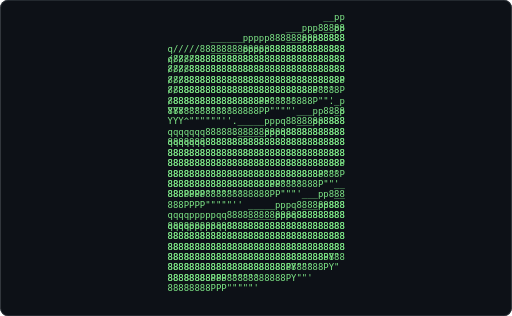
t = 0.00 s
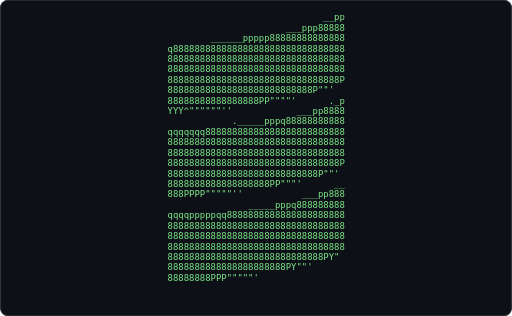
t = 0.62 s
t = 1.24 s: frame unchanged from t = 0.62 s, image omitted
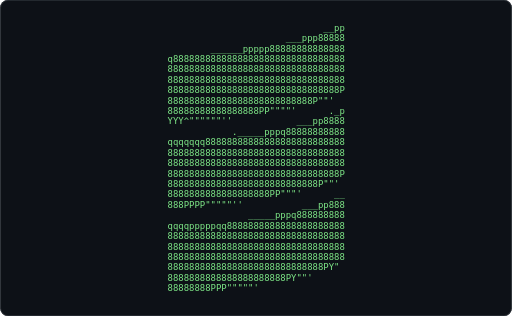
t = 1.86 s
t = 2.48 s: frame unchanged from t = 0.62 s, image omitted
t = 3.10 s: frame unchanged from t = 0.62 s, image omitted

The animated SVG that drew these frames (rendered in a browser with its animation timeline set to each time). Animation: 1 CSS @keyframes rule; one cycle of 3.72 s, repeats indefinitely.

<svg xmlns="http://www.w3.org/2000/svg" width="680" height="420" viewBox="0 0 680 420" role="img" aria-label="Terminal playing an ASCII animation of scala">
<style>.f{opacity:0;animation:blink 1.860s steps(1,end) infinite}.f:first-of-type{opacity:1}@keyframes blink{0%{opacity:1}4.167%{opacity:0}100%{opacity:0}}@media (prefers-reduced-motion: reduce){.f{animation:none}.f:first-of-type{opacity:1}}text{font-family:ui-monospace,SFMono-Regular,'DejaVu Sans Mono',Menlo,Consolas,monospace;font-size:12px;white-space:pre}</style>
<rect width="680" height="420" rx="10" fill="#0d1117"/>
<rect x="0.5" y="0.5" width="679" height="419" rx="10" fill="none" stroke="#30363d"/>
<g transform="translate(208.16 16.00) scale(0.9898)">
<g class="f" style="animation-delay:-1.8605s">
<text x="0" y="11" fill="#7ee787" xml:space="preserve">
<tspan x="0" dy="0">                                     </tspan>
<tspan x="0" dy="14">                               __pp  </tspan>
<tspan x="0" dy="14">                        ___ppp88888  </tspan>
<tspan x="0" dy="14">          ______ppppp88888888888888  </tspan>
<tspan x="0" dy="14">  q88888888888888888888888888888888  </tspan>
<tspan x="0" dy="14">  888888888888888888888888888888888  </tspan>
<tspan x="0" dy="14">  888888888888888888888888888888888  </tspan>
<tspan x="0" dy="14">  88888888888888888888888888888888P  </tspan>
<tspan x="0" dy="14">  888888888888888888888888888P&quot;&quot;&#x27;    </tspan>
<tspan x="0" dy="14">  88888888888888888PP&quot;&quot;&quot;&quot;&#x27;      ._p  </tspan>
<tspan x="0" dy="14">  YYY^&quot;&quot;&quot;&quot;&quot;&quot;&#x27;&#x27;            ___pp8888  </tspan>
<tspan x="0" dy="14">              ._____pppq88888888888  </tspan>
<tspan x="0" dy="14">  qqqqqqq88888888888888888888888888  </tspan>
<tspan x="0" dy="14">  888888888888888888888888888888888  </tspan>
<tspan x="0" dy="14">  888888888888888888888888888888888  </tspan>
<tspan x="0" dy="14">  88888888888888888888888888888888P  </tspan>
<tspan x="0" dy="14">  8888888888888888888888888888P&quot;&quot;&#x27;   </tspan>
<tspan x="0" dy="14">  8888888888888888888PP&quot;&quot;&quot;&#x27;      __  </tspan>
<tspan x="0" dy="14">  888PPPP&quot;&quot;&quot;&quot;&quot;&#x27;&#x27;           ___pp888  </tspan>
<tspan x="0" dy="14">                 _____pppq888888888  </tspan>
<tspan x="0" dy="14">  qqqqpppppqq8888888888888888888888  </tspan>
<tspan x="0" dy="14">  888888888888888888888888888888888  </tspan>
<tspan x="0" dy="14">  888888888888888888888888888888888  </tspan>
<tspan x="0" dy="14">  888888888888888888888888888888888  </tspan>
<tspan x="0" dy="14">  88888888888888888888888888888PY&quot;   </tspan>
<tspan x="0" dy="14">  8888888888888888888888PY&quot;&quot;&#x27;        </tspan>
<tspan x="0" dy="14">  88888888PPP&quot;&quot;&quot;&quot;&quot;&#x27;                  </tspan>
<tspan x="0" dy="14">                                     </tspan>
</text></g>
<g class="f" style="animation-delay:-1.7829s">
<text x="0" y="11" fill="#7ee787" xml:space="preserve">
<tspan x="0" dy="0">                               __pp  </tspan>
<tspan x="0" dy="14">                        ___ppp88888  </tspan>
<tspan x="0" dy="14">          ______ppppp88888888888888  </tspan>
<tspan x="0" dy="14">  q88888888888888888888888888888888  </tspan>
<tspan x="0" dy="14">  888888888888888888888888888888888  </tspan>
<tspan x="0" dy="14">  888888888888888888888888888888888  </tspan>
<tspan x="0" dy="14">  88888888888888888888888888888888P  </tspan>
<tspan x="0" dy="14">  888888888888888888888888888P&quot;&quot;&#x27;    </tspan>
<tspan x="0" dy="14">  88888888888888888PP&quot;&quot;&quot;&quot;&#x27;      ._p  </tspan>
<tspan x="0" dy="14">  YYY^&quot;&quot;&quot;&quot;&quot;&quot;&#x27;&#x27;            ___pp8888  </tspan>
<tspan x="0" dy="14">              ._____pppq88888888888  </tspan>
<tspan x="0" dy="14">  qqqqqqq88888888888888888888888888  </tspan>
<tspan x="0" dy="14">  888888888888888888888888888888888  </tspan>
<tspan x="0" dy="14">  888888888888888888888888888888888  </tspan>
<tspan x="0" dy="14">  88888888888888888888888888888888P  </tspan>
<tspan x="0" dy="14">  8888888888888888888888888888P&quot;&quot;&#x27;   </tspan>
<tspan x="0" dy="14">  8888888888888888888PP&quot;&quot;&quot;&#x27;      __  </tspan>
<tspan x="0" dy="14">  888PPPP&quot;&quot;&quot;&quot;&quot;&#x27;&#x27;           ___pp888  </tspan>
<tspan x="0" dy="14">                 _____pppq888888888  </tspan>
<tspan x="0" dy="14">  qqqqpppppqq8888888888888888888888  </tspan>
<tspan x="0" dy="14">  888888888888888888888888888888888  </tspan>
<tspan x="0" dy="14">  888888888888888888888888888888888  </tspan>
<tspan x="0" dy="14">  888888888888888888888888888888888  </tspan>
<tspan x="0" dy="14">  88888888888888888888888888888PY&quot;   </tspan>
<tspan x="0" dy="14">  8888888888888888888888PY&quot;&quot;&#x27;        </tspan>
<tspan x="0" dy="14">  88888888PPP&quot;&quot;&quot;&quot;&quot;&#x27;                  </tspan>
<tspan x="0" dy="14">                                     </tspan>
<tspan x="0" dy="14"> </tspan>
</text></g>
<g class="f" style="animation-delay:-1.7054s">
<text x="0" y="11" fill="#7ee787" xml:space="preserve">
<tspan x="0" dy="0">                               __pp  </tspan>
<tspan x="0" dy="14">                        ___ppp88888  </tspan>
<tspan x="0" dy="14">          ______ppppp88888888888888  </tspan>
<tspan x="0" dy="14">  q88888888888888888888888888888888  </tspan>
<tspan x="0" dy="14">  888888888888888888888888888888888  </tspan>
<tspan x="0" dy="14">  888888888888888888888888888888888  </tspan>
<tspan x="0" dy="14">  88888888888888888888888888888888P  </tspan>
<tspan x="0" dy="14">  888888888888888888888888888P&quot;&quot;&#x27;    </tspan>
<tspan x="0" dy="14">  88888888888888888PP&quot;&quot;&quot;&quot;&#x27;      ._p  </tspan>
<tspan x="0" dy="14">  YYY^&quot;&quot;&quot;&quot;&quot;&quot;&#x27;&#x27;            ___pp8888  </tspan>
<tspan x="0" dy="14">              ._____pppq88888888888  </tspan>
<tspan x="0" dy="14">  qqqqqqq88888888888888888888888888  </tspan>
<tspan x="0" dy="14">  888888888888888888888888888888888  </tspan>
<tspan x="0" dy="14">  888888888888888888888888888888888  </tspan>
<tspan x="0" dy="14">  88888888888888888888888888888888P  </tspan>
<tspan x="0" dy="14">  8888888888888888888888888888P&quot;&quot;&#x27;   </tspan>
<tspan x="0" dy="14">  8888888888888888888PP&quot;&quot;&quot;&#x27;      __  </tspan>
<tspan x="0" dy="14">  888PPPP&quot;&quot;&quot;&quot;&quot;&#x27;&#x27;           ___pp888  </tspan>
<tspan x="0" dy="14">                 _____pppq888888888  </tspan>
<tspan x="0" dy="14">  qqqqpppppqq8888888888888888888888  </tspan>
<tspan x="0" dy="14">  888888888888888888888888888888888  </tspan>
<tspan x="0" dy="14">  888888888888888888888888888888888  </tspan>
<tspan x="0" dy="14">  888888888888888888888888888888888  </tspan>
<tspan x="0" dy="14">  88888888888888888888888888888PY&quot;   </tspan>
<tspan x="0" dy="14">  8888888888888888888888PY&quot;&quot;&#x27;        </tspan>
<tspan x="0" dy="14">  88888888PPP&quot;&quot;&quot;&quot;&quot;&#x27;                  </tspan>
<tspan x="0" dy="14">                                     </tspan>
<tspan x="0" dy="14"> </tspan>
</text></g>
<g class="f" style="animation-delay:-1.6279s">
<text x="0" y="11" fill="#7ee787" xml:space="preserve">
<tspan x="0" dy="0">                               __pp  </tspan>
<tspan x="0" dy="14">                        ___ppp88888  </tspan>
<tspan x="0" dy="14">          ______ppppp88888888888888  </tspan>
<tspan x="0" dy="14">  q88888888888888888888888888888888  </tspan>
<tspan x="0" dy="14">  888888888888888888888888888888888  </tspan>
<tspan x="0" dy="14">  888888888888888888888888888888888  </tspan>
<tspan x="0" dy="14">  88888888888888888888888888888888P  </tspan>
<tspan x="0" dy="14">  888888888888888888888888888P&quot;&quot;&#x27;    </tspan>
<tspan x="0" dy="14">  88888888888888888PP&quot;&quot;&quot;&quot;&#x27;      ._p  </tspan>
<tspan x="0" dy="14">  YYY^&quot;&quot;&quot;&quot;&quot;&quot;&#x27;&#x27;            ___pp8888  </tspan>
<tspan x="0" dy="14">              ._____pppq88888888888  </tspan>
<tspan x="0" dy="14">  qqqqqqq88888888888888888888888888  </tspan>
<tspan x="0" dy="14">  888888888888888888888888888888888  </tspan>
<tspan x="0" dy="14">  888888888888888888888888888888888  </tspan>
<tspan x="0" dy="14">  88888888888888888888888888888888P  </tspan>
<tspan x="0" dy="14">  8888888888888888888888888888P&quot;&quot;&#x27;   </tspan>
<tspan x="0" dy="14">  8888888888888888888PP&quot;&quot;&quot;&#x27;      __  </tspan>
<tspan x="0" dy="14">  888PPPP&quot;&quot;&quot;&quot;&quot;&#x27;&#x27;           ___pp888  </tspan>
<tspan x="0" dy="14">                 _____pppq888888888  </tspan>
<tspan x="0" dy="14">  qqqqpppppqq8888888888888888888888  </tspan>
<tspan x="0" dy="14">  888888888888888888888888888888888  </tspan>
<tspan x="0" dy="14">  888888888888888888888888888888888  </tspan>
<tspan x="0" dy="14">  888888888888888888888888888888888  </tspan>
<tspan x="0" dy="14">  88888888888888888888888888888PY&quot;   </tspan>
<tspan x="0" dy="14">  8888888888888888888888PY&quot;&quot;&#x27;        </tspan>
<tspan x="0" dy="14">  88888888PPP&quot;&quot;&quot;&quot;&quot;&#x27;                  </tspan>
<tspan x="0" dy="14">                                     </tspan>
<tspan x="0" dy="14"> </tspan>
</text></g>
<g class="f" style="animation-delay:-1.5504s">
<text x="0" y="11" fill="#7ee787" xml:space="preserve">
<tspan x="0" dy="0">                               __pp  </tspan>
<tspan x="0" dy="14">                        ___ppp88888  </tspan>
<tspan x="0" dy="14">          ______ppppp88888888888888  </tspan>
<tspan x="0" dy="14">  q88888888888888888888888888888888  </tspan>
<tspan x="0" dy="14">  888888888888888888888888888888888  </tspan>
<tspan x="0" dy="14">  888888888888888888888888888888888  </tspan>
<tspan x="0" dy="14">  88888888888888888888888888888888P  </tspan>
<tspan x="0" dy="14">  888888888888888888888888888P&quot;&quot;&#x27;    </tspan>
<tspan x="0" dy="14">  88888888888888888PP&quot;&quot;&quot;&quot;&#x27;      ._p  </tspan>
<tspan x="0" dy="14">  YYY^&quot;&quot;&quot;&quot;&quot;&quot;&#x27;&#x27;            ___pp8888  </tspan>
<tspan x="0" dy="14">              ._____pppq88888888888  </tspan>
<tspan x="0" dy="14">  qqqqqqq88888888888888888888888888  </tspan>
<tspan x="0" dy="14">  888888888888888888888888888888888  </tspan>
<tspan x="0" dy="14">  888888888888888888888888888888888  </tspan>
<tspan x="0" dy="14">  88888888888888888888888888888888P  </tspan>
<tspan x="0" dy="14">  8888888888888888888888888888P&quot;&quot;&#x27;   </tspan>
<tspan x="0" dy="14">  8888888888888888888PP&quot;&quot;&quot;&#x27;      __  </tspan>
<tspan x="0" dy="14">  888PPPP&quot;&quot;&quot;&quot;&quot;&#x27;&#x27;           ___pp888  </tspan>
<tspan x="0" dy="14">                 _____pppq888888888  </tspan>
<tspan x="0" dy="14">  qqqqpppppqq8888888888888888888888  </tspan>
<tspan x="0" dy="14">  888888888888888888888888888888888  </tspan>
<tspan x="0" dy="14">  888888888888888888888888888888888  </tspan>
<tspan x="0" dy="14">  888888888888888888888888888888888  </tspan>
<tspan x="0" dy="14">  88888888888888888888888888888PY&quot;   </tspan>
<tspan x="0" dy="14">  8888888888888888888888PY&quot;&quot;&#x27;        </tspan>
<tspan x="0" dy="14">  88888888PPP&quot;&quot;&quot;&quot;&quot;&#x27;                  </tspan>
<tspan x="0" dy="14">                                     </tspan>
<tspan x="0" dy="14"> </tspan>
</text></g>
<g class="f" style="animation-delay:-1.4729s">
<text x="0" y="11" fill="#7ee787" xml:space="preserve">
<tspan x="0" dy="0">                               __pp  </tspan>
<tspan x="0" dy="14">                        ___ppp88888  </tspan>
<tspan x="0" dy="14">          ______ppppp88888888888888  </tspan>
<tspan x="0" dy="14">  q88888888888888888888888888888888  </tspan>
<tspan x="0" dy="14">  888888888888888888888888888888888  </tspan>
<tspan x="0" dy="14">  888888888888888888888888888888888  </tspan>
<tspan x="0" dy="14">  88888888888888888888888888888888P  </tspan>
<tspan x="0" dy="14">  888888888888888888888888888P&quot;&quot;&#x27;    </tspan>
<tspan x="0" dy="14">  88888888888888888PP&quot;&quot;&quot;&quot;&#x27;      ._p  </tspan>
<tspan x="0" dy="14">  YYY^&quot;&quot;&quot;&quot;&quot;&quot;&#x27;&#x27;            ___pp8888  </tspan>
<tspan x="0" dy="14">              ._____pppq88888888888  </tspan>
<tspan x="0" dy="14">  qqqqqqq88888888888888888888888888  </tspan>
<tspan x="0" dy="14">  888888888888888888888888888888888  </tspan>
<tspan x="0" dy="14">  888888888888888888888888888888888  </tspan>
<tspan x="0" dy="14">  88888888888888888888888888888888P  </tspan>
<tspan x="0" dy="14">  8888888888888888888888888888P&quot;&quot;&#x27;   </tspan>
<tspan x="0" dy="14">  8888888888888888888PP&quot;&quot;&quot;&#x27;      __  </tspan>
<tspan x="0" dy="14">  888PPPP&quot;&quot;&quot;&quot;&quot;&#x27;&#x27;           ___pp888  </tspan>
<tspan x="0" dy="14">                 _____pppq888888888  </tspan>
<tspan x="0" dy="14">  qqqqpppppqq8888888888888888888888  </tspan>
<tspan x="0" dy="14">  888888888888888888888888888888888  </tspan>
<tspan x="0" dy="14">  888888888888888888888888888888888  </tspan>
<tspan x="0" dy="14">  888888888888888888888888888888888  </tspan>
<tspan x="0" dy="14">  88888888888888888888888888888PY&quot;   </tspan>
<tspan x="0" dy="14">  8888888888888888888888PY&quot;&quot;&#x27;        </tspan>
<tspan x="0" dy="14">  88888888PPP&quot;&quot;&quot;&quot;&quot;&#x27;                  </tspan>
<tspan x="0" dy="14">                                     </tspan>
<tspan x="0" dy="14"> </tspan>
</text></g>
<g class="f" style="animation-delay:-1.3953s">
<text x="0" y="11" fill="#7ee787" xml:space="preserve">
<tspan x="0" dy="0">                               __pp  </tspan>
<tspan x="0" dy="14">                        ___ppp88888  </tspan>
<tspan x="0" dy="14">          ______ppppp88888888888888  </tspan>
<tspan x="0" dy="14">  q88888888888888888888888888888888  </tspan>
<tspan x="0" dy="14">  888888888888888888888888888888888  </tspan>
<tspan x="0" dy="14">  888888888888888888888888888888888  </tspan>
<tspan x="0" dy="14">  88888888888888888888888888888888P  </tspan>
<tspan x="0" dy="14">  888888888888888888888888888P&quot;&quot;&#x27;    </tspan>
<tspan x="0" dy="14">  88888888888888888PP&quot;&quot;&quot;&quot;&#x27;      ._p  </tspan>
<tspan x="0" dy="14">  YYY^&quot;&quot;&quot;&quot;&quot;&quot;&#x27;&#x27;            ___pp8888  </tspan>
<tspan x="0" dy="14">              ._____pppq88888888888  </tspan>
<tspan x="0" dy="14">  qqqqqqq88888888888888888888888888  </tspan>
<tspan x="0" dy="14">  888888888888888888888888888888888  </tspan>
<tspan x="0" dy="14">  888888888888888888888888888888888  </tspan>
<tspan x="0" dy="14">  88888888888888888888888888888888P  </tspan>
<tspan x="0" dy="14">  8888888888888888888888888888P&quot;&quot;&#x27;   </tspan>
<tspan x="0" dy="14">  8888888888888888888PP&quot;&quot;&quot;&#x27;      __  </tspan>
<tspan x="0" dy="14">  888PPPP&quot;&quot;&quot;&quot;&quot;&#x27;&#x27;           ___pp888  </tspan>
<tspan x="0" dy="14">                 _____pppq888888888  </tspan>
<tspan x="0" dy="14">  qqqqpppppqq8888888888888888888888  </tspan>
<tspan x="0" dy="14">  888888888888888888888888888888888  </tspan>
<tspan x="0" dy="14">  888888888888888888888888888888888  </tspan>
<tspan x="0" dy="14">  888888888888888888888888888888888  </tspan>
<tspan x="0" dy="14">  88888888888888888888888888888PY&quot;   </tspan>
<tspan x="0" dy="14">  8888888888888888888888PY&quot;&quot;&#x27;        </tspan>
<tspan x="0" dy="14">  88888888PPP&quot;&quot;&quot;&quot;&quot;&#x27;                  </tspan>
<tspan x="0" dy="14">                                     </tspan>
<tspan x="0" dy="14"> </tspan>
</text></g>
<g class="f" style="animation-delay:-1.3178s">
<text x="0" y="11" fill="#7ee787" xml:space="preserve">
<tspan x="0" dy="0">                               __pp  </tspan>
<tspan x="0" dy="14">                        ___ppp88888  </tspan>
<tspan x="0" dy="14">          ______ppppp88888888888888  </tspan>
<tspan x="0" dy="14">  q88888888888888888888888888888888  </tspan>
<tspan x="0" dy="14">  888888888888888888888888888888888  </tspan>
<tspan x="0" dy="14">  888888888888888888888888888888888  </tspan>
<tspan x="0" dy="14">  88888888888888888888888888888888P  </tspan>
<tspan x="0" dy="14">  888888888888888888888888888P&quot;&quot;&#x27;    </tspan>
<tspan x="0" dy="14">  88888888888888888PP&quot;&quot;&quot;&quot;&#x27;      ._p  </tspan>
<tspan x="0" dy="14">  YYY^&quot;&quot;&quot;&quot;&quot;&quot;&#x27;&#x27;            ___pp8888  </tspan>
<tspan x="0" dy="14">              ._____pppq88888888888  </tspan>
<tspan x="0" dy="14">  qqqqqqq88888888888888888888888888  </tspan>
<tspan x="0" dy="14">  888888888888888888888888888888888  </tspan>
<tspan x="0" dy="14">  888888888888888888888888888888888  </tspan>
<tspan x="0" dy="14">  88888888888888888888888888888888P  </tspan>
<tspan x="0" dy="14">  8888888888888888888888888888P&quot;&quot;&#x27;   </tspan>
<tspan x="0" dy="14">  8888888888888888888PP&quot;&quot;&quot;&#x27;      __  </tspan>
<tspan x="0" dy="14">  888PPPP&quot;&quot;&quot;&quot;&quot;&#x27;&#x27;           ___pp888  </tspan>
<tspan x="0" dy="14">                 _____pppq888888888  </tspan>
<tspan x="0" dy="14">  qqqqpppppqq8888888888888888888888  </tspan>
<tspan x="0" dy="14">  888888888888888888888888888888888  </tspan>
<tspan x="0" dy="14">  888888888888888888888888888888888  </tspan>
<tspan x="0" dy="14">  888888888888888888888888888888888  </tspan>
<tspan x="0" dy="14">  88888888888888888888888888888PY&quot;   </tspan>
<tspan x="0" dy="14">  8888888888888888888888PY&quot;&quot;&#x27;        </tspan>
<tspan x="0" dy="14">  88888888PPP&quot;&quot;&quot;&quot;&quot;&#x27;                  </tspan>
<tspan x="0" dy="14">                                     </tspan>
<tspan x="0" dy="14"> </tspan>
</text></g>
<g class="f" style="animation-delay:-1.2403s">
<text x="0" y="11" fill="#7ee787" xml:space="preserve">
<tspan x="0" dy="0">                               __pp  </tspan>
<tspan x="0" dy="14">                        ___ppp88888  </tspan>
<tspan x="0" dy="14">          ______ppppp88888888888888  </tspan>
<tspan x="0" dy="14">  q88888888888888888888888888888888  </tspan>
<tspan x="0" dy="14">  888888888888888888888888888888888  </tspan>
<tspan x="0" dy="14">  888888888888888888888888888888888  </tspan>
<tspan x="0" dy="14">  88888888888888888888888888888888P  </tspan>
<tspan x="0" dy="14">  888888888888888888888888888P&quot;&quot;&#x27;    </tspan>
<tspan x="0" dy="14">  88888888888888888PP&quot;&quot;&quot;&quot;&#x27;      ._p  </tspan>
<tspan x="0" dy="14">  YYY^&quot;&quot;&quot;&quot;&quot;&quot;&#x27;&#x27;            ___pp8888  </tspan>
<tspan x="0" dy="14">              ._____pppq88888888888  </tspan>
<tspan x="0" dy="14">  qqqqqqq88888888888888888888888888  </tspan>
<tspan x="0" dy="14">  888888888888888888888888888888888  </tspan>
<tspan x="0" dy="14">  888888888888888888888888888888888  </tspan>
<tspan x="0" dy="14">  88888888888888888888888888888888P  </tspan>
<tspan x="0" dy="14">  8888888888888888888888888888P&quot;&quot;&#x27;   </tspan>
<tspan x="0" dy="14">  8888888888888888888PP&quot;&quot;&quot;&#x27;      __  </tspan>
<tspan x="0" dy="14">  888PPPP&quot;&quot;&quot;&quot;&quot;&#x27;&#x27;           ___pp888  </tspan>
<tspan x="0" dy="14">                 _____pppq888888888  </tspan>
<tspan x="0" dy="14">  qqqqpppppqq8888888888888888888888  </tspan>
<tspan x="0" dy="14">  888888888888888888888888888888888  </tspan>
<tspan x="0" dy="14">  888888888888888888888888888888888  </tspan>
<tspan x="0" dy="14">  888888888888888888888888888888888  </tspan>
<tspan x="0" dy="14">  88888888888888888888888888888PY&quot;   </tspan>
<tspan x="0" dy="14">  8888888888888888888888PY&quot;&quot;&#x27;        </tspan>
<tspan x="0" dy="14">  88888888PPP&quot;&quot;&quot;&quot;&quot;&#x27;                  </tspan>
<tspan x="0" dy="14">                                     </tspan>
<tspan x="0" dy="14"> </tspan>
</text></g>
<g class="f" style="animation-delay:-1.1628s">
<text x="0" y="11" fill="#7ee787" xml:space="preserve">
<tspan x="0" dy="0">                               __pp  </tspan>
<tspan x="0" dy="14">                        ___ppp88888  </tspan>
<tspan x="0" dy="14">          ______ppppp88888888888888  </tspan>
<tspan x="0" dy="14">  q88888888888888888888888888888888  </tspan>
<tspan x="0" dy="14">  888888888888888888888888888888888  </tspan>
<tspan x="0" dy="14">  888888888888888888888888888888888  </tspan>
<tspan x="0" dy="14">  88888888888888888888888888888888P  </tspan>
<tspan x="0" dy="14">  888888888888888888888888888P&quot;&quot;&#x27;    </tspan>
<tspan x="0" dy="14">  88888888888888888PP&quot;&quot;&quot;&quot;&#x27;      ._p  </tspan>
<tspan x="0" dy="14">  YYY^&quot;&quot;&quot;&quot;&quot;&quot;&#x27;&#x27;            ___pp8888  </tspan>
<tspan x="0" dy="14">              ._____pppq88888888888  </tspan>
<tspan x="0" dy="14">  qqqqqqq88888888888888888888888888  </tspan>
<tspan x="0" dy="14">  888888888888888888888888888888888  </tspan>
<tspan x="0" dy="14">  888888888888888888888888888888888  </tspan>
<tspan x="0" dy="14">  88888888888888888888888888888888P  </tspan>
<tspan x="0" dy="14">  8888888888888888888888888888P&quot;&quot;&#x27;   </tspan>
<tspan x="0" dy="14">  8888888888888888888PP&quot;&quot;&quot;&#x27;      __  </tspan>
<tspan x="0" dy="14">  888PPPP&quot;&quot;&quot;&quot;&quot;&#x27;&#x27;           ___pp888  </tspan>
<tspan x="0" dy="14">                 _____pppq888888888  </tspan>
<tspan x="0" dy="14">  qqqqpppppqq8888888888888888888888  </tspan>
<tspan x="0" dy="14">  888888888888888888888888888888888  </tspan>
<tspan x="0" dy="14">  888888888888888888888888888888888  </tspan>
<tspan x="0" dy="14">  888888888888888888888888888888888  </tspan>
<tspan x="0" dy="14">  88888888888888888888888888888PY&quot;   </tspan>
<tspan x="0" dy="14">  8888888888888888888888PY&quot;&quot;&#x27;        </tspan>
<tspan x="0" dy="14">  88888888PPP&quot;&quot;&quot;&quot;&quot;&#x27;                  </tspan>
<tspan x="0" dy="14">                                     </tspan>
<tspan x="0" dy="14"> </tspan>
</text></g>
<g class="f" style="animation-delay:-1.0853s">
<text x="0" y="11" fill="#7ee787" xml:space="preserve">
<tspan x="0" dy="0">                               __pp  </tspan>
<tspan x="0" dy="14">                        ___ppp88888  </tspan>
<tspan x="0" dy="14">          ______ppppp88888888888888  </tspan>
<tspan x="0" dy="14">  q88888888888888888888888888888888  </tspan>
<tspan x="0" dy="14">  888888888888888888888888888888888  </tspan>
<tspan x="0" dy="14">  888888888888888888888888888888888  </tspan>
<tspan x="0" dy="14">  88888888888888888888888888888888P  </tspan>
<tspan x="0" dy="14">  888888888888888888888888888P&quot;&quot;&#x27;    </tspan>
<tspan x="0" dy="14">  88888888888888888PP&quot;&quot;&quot;&quot;&#x27;      ._p  </tspan>
<tspan x="0" dy="14">  YYY^&quot;&quot;&quot;&quot;&quot;&quot;&#x27;&#x27;            ___pp8888  </tspan>
<tspan x="0" dy="14">              ._____pppq88888888888  </tspan>
<tspan x="0" dy="14">  qqqqqqq88888888888888888888888888  </tspan>
<tspan x="0" dy="14">  888888888888888888888888888888888  </tspan>
<tspan x="0" dy="14">  888888888888888888888888888888888  </tspan>
<tspan x="0" dy="14">  88888888888888888888888888888888P  </tspan>
<tspan x="0" dy="14">  8888888888888888888888888888P&quot;&quot;&#x27;   </tspan>
<tspan x="0" dy="14">  8888888888888888888PP&quot;&quot;&quot;&#x27;      __  </tspan>
<tspan x="0" dy="14">  888PPPP&quot;&quot;&quot;&quot;&quot;&#x27;&#x27;           ___pp888  </tspan>
<tspan x="0" dy="14">                 _____pppq888888888  </tspan>
<tspan x="0" dy="14">  qqqqpppppqq8888888888888888888888  </tspan>
<tspan x="0" dy="14">  888888888888888888888888888888888  </tspan>
<tspan x="0" dy="14">  888888888888888888888888888888888  </tspan>
<tspan x="0" dy="14">  888888888888888888888888888888888  </tspan>
<tspan x="0" dy="14">  88888888888888888888888888888PY&quot;   </tspan>
<tspan x="0" dy="14">  8888888888888888888888PY&quot;&quot;&#x27;        </tspan>
<tspan x="0" dy="14">  88888888PPP&quot;&quot;&quot;&quot;&quot;&#x27;                  </tspan>
<tspan x="0" dy="14">                                     </tspan>
<tspan x="0" dy="14"> </tspan>
</text></g>
<g class="f" style="animation-delay:-1.0078s">
<text x="0" y="11" fill="#7ee787" xml:space="preserve">
<tspan x="0" dy="0">                               __pp  </tspan>
<tspan x="0" dy="14">                        ___ppp88888  </tspan>
<tspan x="0" dy="14">          ______ppppp88888888888888  </tspan>
<tspan x="0" dy="14">  q88888888888888888888888888888888  </tspan>
<tspan x="0" dy="14">  888888888888888888888888888888888  </tspan>
<tspan x="0" dy="14">  888888888888888888888888888888888  </tspan>
<tspan x="0" dy="14">  88888888888888888888888888888888P  </tspan>
<tspan x="0" dy="14">  888888888888888888888888888P&quot;&quot;&#x27;    </tspan>
<tspan x="0" dy="14">  88888888888888888PP&quot;&quot;&quot;&quot;&#x27;      ._p  </tspan>
<tspan x="0" dy="14">  YYY^&quot;&quot;&quot;&quot;&quot;&quot;&#x27;&#x27;            ___pp8888  </tspan>
<tspan x="0" dy="14">              ._____pppq88888888888  </tspan>
<tspan x="0" dy="14">  qqqqqqq88888888888888888888888888  </tspan>
<tspan x="0" dy="14">  888888888888888888888888888888888  </tspan>
<tspan x="0" dy="14">  888888888888888888888888888888888  </tspan>
<tspan x="0" dy="14">  88888888888888888888888888888888P  </tspan>
<tspan x="0" dy="14">  8888888888888888888888888888P&quot;&quot;&#x27;   </tspan>
<tspan x="0" dy="14">  8888888888888888888PP&quot;&quot;&quot;&#x27;      __  </tspan>
<tspan x="0" dy="14">  888PPPP&quot;&quot;&quot;&quot;&quot;&#x27;&#x27;           ___pp888  </tspan>
<tspan x="0" dy="14">                 _____pppq888888888  </tspan>
<tspan x="0" dy="14">  qqqqpppppqq8888888888888888888888  </tspan>
<tspan x="0" dy="14">  888888888888888888888888888888888  </tspan>
<tspan x="0" dy="14">  888888888888888888888888888888888  </tspan>
<tspan x="0" dy="14">  888888888888888888888888888888888  </tspan>
<tspan x="0" dy="14">  88888888888888888888888888888PY&quot;   </tspan>
<tspan x="0" dy="14">  8888888888888888888888PY&quot;&quot;&#x27;        </tspan>
<tspan x="0" dy="14">  88888888PPP&quot;&quot;&quot;&quot;&quot;&#x27;                  </tspan>
<tspan x="0" dy="14">                                     </tspan>
<tspan x="0" dy="14"> </tspan>
</text></g>
<g class="f" style="animation-delay:-0.9302s">
<text x="0" y="11" fill="#7ee787" xml:space="preserve">
<tspan x="0" dy="0">                               __pp  </tspan>
<tspan x="0" dy="14">                        ___ppp88888  </tspan>
<tspan x="0" dy="14">          ______ppppp88888888888888  </tspan>
<tspan x="0" dy="14">  q88888888888888888888888888888888  </tspan>
<tspan x="0" dy="14">  888888888888888888888888888888888  </tspan>
<tspan x="0" dy="14">  888888888888888888888888888888888  </tspan>
<tspan x="0" dy="14">  88888888888888888888888888888888P  </tspan>
<tspan x="0" dy="14">  888888888888888888888888888P&quot;&quot;&#x27;    </tspan>
<tspan x="0" dy="14">  88888888888888888PP&quot;&quot;&quot;&quot;&#x27;      ._p  </tspan>
<tspan x="0" dy="14">  YYY^&quot;&quot;&quot;&quot;&quot;&quot;&#x27;&#x27;            ___pp8888  </tspan>
<tspan x="0" dy="14">              ._____pppq88888888888  </tspan>
<tspan x="0" dy="14">  qqqqqqq88888888888888888888888888  </tspan>
<tspan x="0" dy="14">  888888888888888888888888888888888  </tspan>
<tspan x="0" dy="14">  888888888888888888888888888888888  </tspan>
<tspan x="0" dy="14">  88888888888888888888888888888888P  </tspan>
<tspan x="0" dy="14">  8888888888888888888888888888P&quot;&quot;&#x27;   </tspan>
<tspan x="0" dy="14">  8888888888888888888PP&quot;&quot;&quot;&#x27;      __  </tspan>
<tspan x="0" dy="14">  888PPPP&quot;&quot;&quot;&quot;&quot;&#x27;&#x27;           ___pp888  </tspan>
<tspan x="0" dy="14">                 _____pppq888888888  </tspan>
<tspan x="0" dy="14">  qqqqpppppqq8888888888888888888888  </tspan>
<tspan x="0" dy="14">  888888888888888888888888888888888  </tspan>
<tspan x="0" dy="14">  888888888888888888888888888888888  </tspan>
<tspan x="0" dy="14">  888888888888888888888888888888888  </tspan>
<tspan x="0" dy="14">  88888888888888888888888888888PY&quot;   </tspan>
<tspan x="0" dy="14">  8888888888888888888888PY&quot;&quot;&#x27;        </tspan>
<tspan x="0" dy="14">  88888888PPP&quot;&quot;&quot;&quot;&quot;&#x27;                  </tspan>
<tspan x="0" dy="14">                                     </tspan>
<tspan x="0" dy="14"> </tspan>
</text></g>
<g class="f" style="animation-delay:-0.8527s">
<text x="0" y="11" fill="#7ee787" xml:space="preserve">
<tspan x="0" dy="0">                               __pp  </tspan>
<tspan x="0" dy="14">                        ___ppp88888  </tspan>
<tspan x="0" dy="14">          ______ppppp88888888888888  </tspan>
<tspan x="0" dy="14">  q88888888888888888888888888888888  </tspan>
<tspan x="0" dy="14">  888888888888888888888888888888888  </tspan>
<tspan x="0" dy="14">  888888888888888888888888888888888  </tspan>
<tspan x="0" dy="14">  88888888888888888888888888888888P  </tspan>
<tspan x="0" dy="14">  888888888888888888888888888P&quot;&quot;&#x27;    </tspan>
<tspan x="0" dy="14">  88888888888888888PP&quot;&quot;&quot;&quot;&#x27;      ._p  </tspan>
<tspan x="0" dy="14">  YYY^&quot;&quot;&quot;&quot;&quot;&quot;&#x27;&#x27;            ___pp8888  </tspan>
<tspan x="0" dy="14">              ._____pppq88888888888  </tspan>
<tspan x="0" dy="14">  qqqqqqq88888888888888888888888888  </tspan>
<tspan x="0" dy="14">  888888888888888888888888888888888  </tspan>
<tspan x="0" dy="14">  888888888888888888888888888888888  </tspan>
<tspan x="0" dy="14">  88888888888888888888888888888888P  </tspan>
<tspan x="0" dy="14">  8888888888888888888888888888P&quot;&quot;&#x27;   </tspan>
<tspan x="0" dy="14">  8888888888888888888PP&quot;&quot;&quot;&#x27;      __  </tspan>
<tspan x="0" dy="14">  888PPPP&quot;&quot;&quot;&quot;&quot;&#x27;&#x27;           ___pp888  </tspan>
<tspan x="0" dy="14">                 _____pppq888888888  </tspan>
<tspan x="0" dy="14">  qqqqpppppqq8888888888888888888888  </tspan>
<tspan x="0" dy="14">  888888888888888888888888888888888  </tspan>
<tspan x="0" dy="14">  888888888888888888888888888888888  </tspan>
<tspan x="0" dy="14">  888888888888888888888888888888888  </tspan>
<tspan x="0" dy="14">  88888888888888888888888888888PY&quot;   </tspan>
<tspan x="0" dy="14">  8888888888888888888888PY&quot;&quot;&#x27;        </tspan>
<tspan x="0" dy="14">  88888888PPP&quot;&quot;&quot;&quot;&quot;&#x27;                  </tspan>
<tspan x="0" dy="14">                                     </tspan>
<tspan x="0" dy="14"> </tspan>
</text></g>
<g class="f" style="animation-delay:-0.7752s">
<text x="0" y="11" fill="#7ee787" xml:space="preserve">
<tspan x="0" dy="0">                               __pp  </tspan>
<tspan x="0" dy="14">                        ___ppp88888  </tspan>
<tspan x="0" dy="14">          ______ppppp88888888888888  </tspan>
<tspan x="0" dy="14">  q88888888888888888888888888888888  </tspan>
<tspan x="0" dy="14">  888888888888888888888888888888888  </tspan>
<tspan x="0" dy="14">  888888888888888888888888888888888  </tspan>
<tspan x="0" dy="14">  88888888888888888888888888888888P  </tspan>
<tspan x="0" dy="14">  888888888888888888888888888P&quot;&quot;&#x27;    </tspan>
<tspan x="0" dy="14">  88888888888888888PP&quot;&quot;&quot;&quot;&#x27;      ._p  </tspan>
<tspan x="0" dy="14">  YYY^&quot;&quot;&quot;&quot;&quot;&quot;&#x27;&#x27;            ___pp8888  </tspan>
<tspan x="0" dy="14">              ._____pppq88888888888  </tspan>
<tspan x="0" dy="14">  qqqqqqq88888888888888888888888888  </tspan>
<tspan x="0" dy="14">  888888888888888888888888888888888  </tspan>
<tspan x="0" dy="14">  888888888888888888888888888888888  </tspan>
<tspan x="0" dy="14">  88888888888888888888888888888888P  </tspan>
<tspan x="0" dy="14">  8888888888888888888888888888P&quot;&quot;&#x27;   </tspan>
<tspan x="0" dy="14">  8888888888888888888PP&quot;&quot;&quot;&#x27;      __  </tspan>
<tspan x="0" dy="14">  888PPPP&quot;&quot;&quot;&quot;&quot;&#x27;&#x27;           ___pp888  </tspan>
<tspan x="0" dy="14">                 _____pppq888888888  </tspan>
<tspan x="0" dy="14">  qqqqpppppqq8888888888888888888888  </tspan>
<tspan x="0" dy="14">  888888888888888888888888888888888  </tspan>
<tspan x="0" dy="14">  888888888888888888888888888888888  </tspan>
<tspan x="0" dy="14">  888888888888888888888888888888888  </tspan>
<tspan x="0" dy="14">  88888888888888888888888888888PY&quot;   </tspan>
<tspan x="0" dy="14">  8888888888888888888888PY&quot;&quot;&#x27;        </tspan>
<tspan x="0" dy="14">  88888888PPP&quot;&quot;&quot;&quot;&quot;&#x27;                  </tspan>
<tspan x="0" dy="14">                                     </tspan>
<tspan x="0" dy="14"> </tspan>
</text></g>
<g class="f" style="animation-delay:-0.6977s">
<text x="0" y="11" fill="#7ee787" xml:space="preserve">
<tspan x="0" dy="0">                               __pp  </tspan>
<tspan x="0" dy="14">                        ___ppp88888  </tspan>
<tspan x="0" dy="14">          ______ppppp88888888888888  </tspan>
<tspan x="0" dy="14">  q88888888888888888888888888888888  </tspan>
<tspan x="0" dy="14">  888888888888888888888888888888888  </tspan>
<tspan x="0" dy="14">  888888888888888888888888888888888  </tspan>
<tspan x="0" dy="14">  88888888888888888888888888888888P  </tspan>
<tspan x="0" dy="14">  888888888888888888888888888P&quot;&quot;&#x27;    </tspan>
<tspan x="0" dy="14">  88888888888888888PP&quot;&quot;&quot;&quot;&#x27;      ._p  </tspan>
<tspan x="0" dy="14">  YYY^&quot;&quot;&quot;&quot;&quot;&quot;&#x27;&#x27;            ___pp8888  </tspan>
<tspan x="0" dy="14">              ._____pppq88888888888  </tspan>
<tspan x="0" dy="14">  qqqqqqq88888888888888888888888888  </tspan>
<tspan x="0" dy="14">  888888888888888888888888888888888  </tspan>
<tspan x="0" dy="14">  888888888888888888888888888888888  </tspan>
<tspan x="0" dy="14">  88888888888888888888888888888888P  </tspan>
<tspan x="0" dy="14">  8888888888888888888888888888P&quot;&quot;&#x27;   </tspan>
<tspan x="0" dy="14">  8888888888888888888PP&quot;&quot;&quot;&#x27;      __  </tspan>
<tspan x="0" dy="14">  888PPPP&quot;&quot;&quot;&quot;&quot;&#x27;&#x27;           ___pp888  </tspan>
<tspan x="0" dy="14">                 _____pppq888888888  </tspan>
<tspan x="0" dy="14">  qqqqpppppqq8888888888888888888888  </tspan>
<tspan x="0" dy="14">  888888888888888888888888888888888  </tspan>
<tspan x="0" dy="14">  888888888888888888888888888888888  </tspan>
<tspan x="0" dy="14">  888888888888888888888888888888888  </tspan>
<tspan x="0" dy="14">  88888888888888888888888888888PY&quot;   </tspan>
<tspan x="0" dy="14">  8888888888888888888888PY&quot;&quot;&#x27;        </tspan>
<tspan x="0" dy="14">  88888888PPP&quot;&quot;&quot;&quot;&quot;&#x27;                  </tspan>
<tspan x="0" dy="14">                                     </tspan>
<tspan x="0" dy="14"> </tspan>
</text></g>
<g class="f" style="animation-delay:-0.6202s">
<text x="0" y="11" fill="#7ee787" xml:space="preserve">
<tspan x="0" dy="0">                               __pp  </tspan>
<tspan x="0" dy="14">                        ___ppp88888  </tspan>
<tspan x="0" dy="14">          ______ppppp88888888888888  </tspan>
<tspan x="0" dy="14">  q88888888888888888888888888888888  </tspan>
<tspan x="0" dy="14">  888888888888888888888888888888888  </tspan>
<tspan x="0" dy="14">  888888888888888888888888888888888  </tspan>
<tspan x="0" dy="14">  88888888888888888888888888888888P  </tspan>
<tspan x="0" dy="14">  888888888888888888888888888P&quot;&quot;&#x27;    </tspan>
<tspan x="0" dy="14">  88888888888888888PP&quot;&quot;&quot;&quot;&#x27;      ._p  </tspan>
<tspan x="0" dy="14">  YYY^&quot;&quot;&quot;&quot;&quot;&quot;&#x27;&#x27;            ___pp8888  </tspan>
<tspan x="0" dy="14">              ._____pppq88888888888  </tspan>
<tspan x="0" dy="14">  qqqqqqq88888888888888888888888888  </tspan>
<tspan x="0" dy="14">  888888888888888888888888888888888  </tspan>
<tspan x="0" dy="14">  888888888888888888888888888888888  </tspan>
<tspan x="0" dy="14">  88888888888888888888888888888888P  </tspan>
<tspan x="0" dy="14">  8888888888888888888888888888P&quot;&quot;&#x27;   </tspan>
<tspan x="0" dy="14">  8888888888888888888PP&quot;&quot;&quot;&#x27;      __  </tspan>
<tspan x="0" dy="14">  888PPPP&quot;&quot;&quot;&quot;&quot;&#x27;&#x27;           ___pp888  </tspan>
<tspan x="0" dy="14">                 _____pppq888888888  </tspan>
<tspan x="0" dy="14">  qqqqpppppqq8888888888888888888888  </tspan>
<tspan x="0" dy="14">  888888888888888888888888888888888  </tspan>
<tspan x="0" dy="14">  888888888888888888888888888888888  </tspan>
<tspan x="0" dy="14">  888888888888888888888888888888888  </tspan>
<tspan x="0" dy="14">  88888888888888888888888888888PY&quot;   </tspan>
<tspan x="0" dy="14">  8888888888888888888888PY&quot;&quot;&#x27;        </tspan>
<tspan x="0" dy="14">  88888888PPP&quot;&quot;&quot;&quot;&quot;&#x27;                  </tspan>
<tspan x="0" dy="14">                                     </tspan>
<tspan x="0" dy="14"> </tspan>
</text></g>
<g class="f" style="animation-delay:-0.5426s">
<text x="0" y="11" fill="#7ee787" xml:space="preserve">
<tspan x="0" dy="0">                               __pp  </tspan>
<tspan x="0" dy="14">                        ___ppp88888  </tspan>
<tspan x="0" dy="14">          ______ppppp88888888888888  </tspan>
<tspan x="0" dy="14">  q88888888888888888888888888888888  </tspan>
<tspan x="0" dy="14">  888888888888888888888888888888888  </tspan>
<tspan x="0" dy="14">  888888888888888888888888888888888  </tspan>
<tspan x="0" dy="14">  88888888888888888888888888888888P  </tspan>
<tspan x="0" dy="14">  888888888888888888888888888P&quot;&quot;&#x27;    </tspan>
<tspan x="0" dy="14">  88888888888888888PP&quot;&quot;&quot;&quot;&#x27;      ._p  </tspan>
<tspan x="0" dy="14">  YYY^&quot;&quot;&quot;&quot;&quot;&quot;&#x27;&#x27;            ___pp8888  </tspan>
<tspan x="0" dy="14">              ._____pppq88888888888  </tspan>
<tspan x="0" dy="14">  qqqqqqq88888888888888888888888888  </tspan>
<tspan x="0" dy="14">  888888888888888888888888888888888  </tspan>
<tspan x="0" dy="14">  888888888888888888888888888888888  </tspan>
<tspan x="0" dy="14">  88888888888888888888888888888888P  </tspan>
<tspan x="0" dy="14">  8888888888888888888888888888P&quot;&quot;&#x27;   </tspan>
<tspan x="0" dy="14">  8888888888888888888PP&quot;&quot;&quot;&#x27;      __  </tspan>
<tspan x="0" dy="14">  888PPPP&quot;&quot;&quot;&quot;&quot;&#x27;&#x27;           ___pp888  </tspan>
<tspan x="0" dy="14">                 _____pppq888888888  </tspan>
<tspan x="0" dy="14">  qqqqpppppqq8888888888888888888888  </tspan>
<tspan x="0" dy="14">  888888888888888888888888888888888  </tspan>
<tspan x="0" dy="14">  888888888888888888888888888888888  </tspan>
<tspan x="0" dy="14">  888888888888888888888888888888888  </tspan>
<tspan x="0" dy="14">  88888888888888888888888888888PY&quot;   </tspan>
<tspan x="0" dy="14">  8888888888888888888888PY&quot;&quot;&#x27;        </tspan>
<tspan x="0" dy="14">  88888888PPP&quot;&quot;&quot;&quot;&quot;&#x27;                  </tspan>
<tspan x="0" dy="14">                                     </tspan>
<tspan x="0" dy="14"> </tspan>
</text></g>
<g class="f" style="animation-delay:-0.4651s">
<text x="0" y="11" fill="#7ee787" xml:space="preserve">
<tspan x="0" dy="0">                               __pp  </tspan>
<tspan x="0" dy="14">                        ___ppp88888  </tspan>
<tspan x="0" dy="14">          ______ppppp88888888888888  </tspan>
<tspan x="0" dy="14">  /88888888888888888888888888888888  </tspan>
<tspan x="0" dy="14">  888888888888888888888888888888888  </tspan>
<tspan x="0" dy="14">  888888888888888888888888888888888  </tspan>
<tspan x="0" dy="14">  88888888888888888888888888888888P  </tspan>
<tspan x="0" dy="14">  888888888888888888888888888P&quot;&quot;&#x27;    </tspan>
<tspan x="0" dy="14">  88888888888888888PP&quot;&quot;&quot;&quot;&#x27;      ._p  </tspan>
<tspan x="0" dy="14">  YYY^&quot;&quot;&quot;&quot;&quot;&quot;&#x27;&#x27;            ___pp8888  </tspan>
<tspan x="0" dy="14">              ._____pppq88888888888  </tspan>
<tspan x="0" dy="14">  qqqqqqq88888888888888888888888888  </tspan>
<tspan x="0" dy="14">  888888888888888888888888888888888  </tspan>
<tspan x="0" dy="14">  888888888888888888888888888888888  </tspan>
<tspan x="0" dy="14">  88888888888888888888888888888888P  </tspan>
<tspan x="0" dy="14">  8888888888888888888888888888P&quot;&quot;&#x27;   </tspan>
<tspan x="0" dy="14">  8888888888888888888PP&quot;&quot;&quot;&#x27;      __  </tspan>
<tspan x="0" dy="14">  888PPPP&quot;&quot;&quot;&quot;&quot;&#x27;&#x27;           ___pp888  </tspan>
<tspan x="0" dy="14">                 _____pppq888888888  </tspan>
<tspan x="0" dy="14">  qqqqpppppqq8888888888888888888888  </tspan>
<tspan x="0" dy="14">  888888888888888888888888888888888  </tspan>
<tspan x="0" dy="14">  888888888888888888888888888888888  </tspan>
<tspan x="0" dy="14">  888888888888888888888888888888888  </tspan>
<tspan x="0" dy="14">  88888888888888888888888888888PY&quot;   </tspan>
<tspan x="0" dy="14">  8888888888888888888888PY&quot;&quot;&#x27;        </tspan>
<tspan x="0" dy="14">  88888888PPP&quot;&quot;&quot;&quot;&quot;&#x27;                  </tspan>
<tspan x="0" dy="14">                                     </tspan>
<tspan x="0" dy="14"> </tspan>
</text></g>
<g class="f" style="animation-delay:-0.3876s">
<text x="0" y="11" fill="#7ee787" xml:space="preserve">
<tspan x="0" dy="0">                               __pp  </tspan>
<tspan x="0" dy="14">                        ___ppp88888  </tspan>
<tspan x="0" dy="14">          ______ppppp88888888888888  </tspan>
<tspan x="0" dy="14">  //8888888888888888888888888888888  </tspan>
<tspan x="0" dy="14">  /88888888888888888888888888888888  </tspan>
<tspan x="0" dy="14">  888888888888888888888888888888888  </tspan>
<tspan x="0" dy="14">  88888888888888888888888888888888P  </tspan>
<tspan x="0" dy="14">  888888888888888888888888888P&quot;&quot;&#x27;    </tspan>
<tspan x="0" dy="14">  88888888888888888PP&quot;&quot;&quot;&quot;&#x27;      ._p  </tspan>
<tspan x="0" dy="14">  YYY^&quot;&quot;&quot;&quot;&quot;&quot;&#x27;&#x27;            ___pp8888  </tspan>
<tspan x="0" dy="14">              ._____pppq88888888888  </tspan>
<tspan x="0" dy="14">  qqqqqqq88888888888888888888888888  </tspan>
<tspan x="0" dy="14">  888888888888888888888888888888888  </tspan>
<tspan x="0" dy="14">  888888888888888888888888888888888  </tspan>
<tspan x="0" dy="14">  88888888888888888888888888888888P  </tspan>
<tspan x="0" dy="14">  8888888888888888888888888888P&quot;&quot;&#x27;   </tspan>
<tspan x="0" dy="14">  8888888888888888888PP&quot;&quot;&quot;&#x27;      __  </tspan>
<tspan x="0" dy="14">  888PPPP&quot;&quot;&quot;&quot;&quot;&#x27;&#x27;           ___pp888  </tspan>
<tspan x="0" dy="14">                 _____pppq888888888  </tspan>
<tspan x="0" dy="14">  qqqqpppppqq8888888888888888888888  </tspan>
<tspan x="0" dy="14">  888888888888888888888888888888888  </tspan>
<tspan x="0" dy="14">  888888888888888888888888888888888  </tspan>
<tspan x="0" dy="14">  888888888888888888888888888888888  </tspan>
<tspan x="0" dy="14">  88888888888888888888888888888PY&quot;   </tspan>
<tspan x="0" dy="14">  8888888888888888888888PY&quot;&quot;&#x27;        </tspan>
<tspan x="0" dy="14">  88888888PPP&quot;&quot;&quot;&quot;&quot;&#x27;                  </tspan>
<tspan x="0" dy="14">                                     </tspan>
<tspan x="0" dy="14"> </tspan>
</text></g>
<g class="f" style="animation-delay:-0.3101s">
<text x="0" y="11" fill="#7ee787" xml:space="preserve">
<tspan x="0" dy="0">                               __pp  </tspan>
<tspan x="0" dy="14">                        ___ppp88888  </tspan>
<tspan x="0" dy="14">          ______ppppp88888888888888  </tspan>
<tspan x="0" dy="14">  ///888888888888888888888888888888  </tspan>
<tspan x="0" dy="14">  //8888888888888888888888888888888  </tspan>
<tspan x="0" dy="14">  /88888888888888888888888888888888  </tspan>
<tspan x="0" dy="14">  88888888888888888888888888888888P  </tspan>
<tspan x="0" dy="14">  888888888888888888888888888P&quot;&quot;&#x27;    </tspan>
<tspan x="0" dy="14">  88888888888888888PP&quot;&quot;&quot;&quot;&#x27;      ._p  </tspan>
<tspan x="0" dy="14">  YYY^&quot;&quot;&quot;&quot;&quot;&quot;&#x27;&#x27;            ___pp8888  </tspan>
<tspan x="0" dy="14">              ._____pppq88888888888  </tspan>
<tspan x="0" dy="14">  qqqqqqq88888888888888888888888888  </tspan>
<tspan x="0" dy="14">  888888888888888888888888888888888  </tspan>
<tspan x="0" dy="14">  888888888888888888888888888888888  </tspan>
<tspan x="0" dy="14">  88888888888888888888888888888888P  </tspan>
<tspan x="0" dy="14">  8888888888888888888888888888P&quot;&quot;&#x27;   </tspan>
<tspan x="0" dy="14">  8888888888888888888PP&quot;&quot;&quot;&#x27;      __  </tspan>
<tspan x="0" dy="14">  888PPPP&quot;&quot;&quot;&quot;&quot;&#x27;&#x27;           ___pp888  </tspan>
<tspan x="0" dy="14">                 _____pppq888888888  </tspan>
<tspan x="0" dy="14">  qqqqpppppqq8888888888888888888888  </tspan>
<tspan x="0" dy="14">  888888888888888888888888888888888  </tspan>
<tspan x="0" dy="14">  888888888888888888888888888888888  </tspan>
<tspan x="0" dy="14">  888888888888888888888888888888888  </tspan>
<tspan x="0" dy="14">  88888888888888888888888888888PY&quot;   </tspan>
<tspan x="0" dy="14">  8888888888888888888888PY&quot;&quot;&#x27;        </tspan>
<tspan x="0" dy="14">  88888888PPP&quot;&quot;&quot;&quot;&quot;&#x27;                  </tspan>
<tspan x="0" dy="14">                                     </tspan>
<tspan x="0" dy="14"> </tspan>
</text></g>
<g class="f" style="animation-delay:-0.2326s">
<text x="0" y="11" fill="#7ee787" xml:space="preserve">
<tspan x="0" dy="0">                               __pp  </tspan>
<tspan x="0" dy="14">                        ___ppp88888  </tspan>
<tspan x="0" dy="14">          ______ppppp88888888888888  </tspan>
<tspan x="0" dy="14">  ////88888888888888888888888888888  </tspan>
<tspan x="0" dy="14">  ///888888888888888888888888888888  </tspan>
<tspan x="0" dy="14">  //8888888888888888888888888888888  </tspan>
<tspan x="0" dy="14">  /8888888888888888888888888888888P  </tspan>
<tspan x="0" dy="14">  888888888888888888888888888P&quot;&quot;&#x27;    </tspan>
<tspan x="0" dy="14">  88888888888888888PP&quot;&quot;&quot;&quot;&#x27;      ._p  </tspan>
<tspan x="0" dy="14">  YYY^&quot;&quot;&quot;&quot;&quot;&quot;&#x27;&#x27;            ___pp8888  </tspan>
<tspan x="0" dy="14">              ._____pppq88888888888  </tspan>
<tspan x="0" dy="14">  qqqqqqq88888888888888888888888888  </tspan>
<tspan x="0" dy="14">  888888888888888888888888888888888  </tspan>
<tspan x="0" dy="14">  888888888888888888888888888888888  </tspan>
<tspan x="0" dy="14">  88888888888888888888888888888888P  </tspan>
<tspan x="0" dy="14">  8888888888888888888888888888P&quot;&quot;&#x27;   </tspan>
<tspan x="0" dy="14">  8888888888888888888PP&quot;&quot;&quot;&#x27;      __  </tspan>
<tspan x="0" dy="14">  888PPPP&quot;&quot;&quot;&quot;&quot;&#x27;&#x27;           ___pp888  </tspan>
<tspan x="0" dy="14">                 _____pppq888888888  </tspan>
<tspan x="0" dy="14">  qqqqpppppqq8888888888888888888888  </tspan>
<tspan x="0" dy="14">  888888888888888888888888888888888  </tspan>
<tspan x="0" dy="14">  888888888888888888888888888888888  </tspan>
<tspan x="0" dy="14">  888888888888888888888888888888888  </tspan>
<tspan x="0" dy="14">  88888888888888888888888888888PY&quot;   </tspan>
<tspan x="0" dy="14">  8888888888888888888888PY&quot;&quot;&#x27;        </tspan>
<tspan x="0" dy="14">  88888888PPP&quot;&quot;&quot;&quot;&quot;&#x27;                  </tspan>
<tspan x="0" dy="14">                                     </tspan>
<tspan x="0" dy="14"> </tspan>
</text></g>
<g class="f" style="animation-delay:-0.1550s">
<text x="0" y="11" fill="#7ee787" xml:space="preserve">
<tspan x="0" dy="0">                               __pp  </tspan>
<tspan x="0" dy="14">                        ___ppp88888  </tspan>
<tspan x="0" dy="14">          ______ppppp88888888888888  </tspan>
<tspan x="0" dy="14">  /////8888888888888888888888888888  </tspan>
<tspan x="0" dy="14">  ////88888888888888888888888888888  </tspan>
<tspan x="0" dy="14">  ///888888888888888888888888888888  </tspan>
<tspan x="0" dy="14">  //888888888888888888888888888888P  </tspan>
<tspan x="0" dy="14">  /88888888888888888888888888P&quot;&quot;&#x27;    </tspan>
<tspan x="0" dy="14">  88888888888888888PP&quot;&quot;&quot;&quot;&#x27;      ._p  </tspan>
<tspan x="0" dy="14">  YYY^&quot;&quot;&quot;&quot;&quot;&quot;&#x27;&#x27;            ___pp8888  </tspan>
<tspan x="0" dy="14">              ._____pppq88888888888  </tspan>
<tspan x="0" dy="14">  qqqqqqq88888888888888888888888888  </tspan>
<tspan x="0" dy="14">  888888888888888888888888888888888  </tspan>
<tspan x="0" dy="14">  888888888888888888888888888888888  </tspan>
<tspan x="0" dy="14">  88888888888888888888888888888888P  </tspan>
<tspan x="0" dy="14">  8888888888888888888888888888P&quot;&quot;&#x27;   </tspan>
<tspan x="0" dy="14">  8888888888888888888PP&quot;&quot;&quot;&#x27;      __  </tspan>
<tspan x="0" dy="14">  888PPPP&quot;&quot;&quot;&quot;&quot;&#x27;&#x27;           ___pp888  </tspan>
<tspan x="0" dy="14">                 _____pppq888888888  </tspan>
<tspan x="0" dy="14">  qqqqpppppqq8888888888888888888888  </tspan>
<tspan x="0" dy="14">  888888888888888888888888888888888  </tspan>
<tspan x="0" dy="14">  888888888888888888888888888888888  </tspan>
<tspan x="0" dy="14">  888888888888888888888888888888888  </tspan>
<tspan x="0" dy="14">  88888888888888888888888888888PY&quot;   </tspan>
<tspan x="0" dy="14">  8888888888888888888888PY&quot;&quot;&#x27;        </tspan>
<tspan x="0" dy="14">  88888888PPP&quot;&quot;&quot;&quot;&quot;&#x27;                  </tspan>
<tspan x="0" dy="14">                                     </tspan>
<tspan x="0" dy="14"> </tspan>
</text></g>
<g class="f" style="animation-delay:-0.0775s">
<text x="0" y="11" fill="#7ee787" xml:space="preserve">
<tspan x="0" dy="0">                               __pp  </tspan>
<tspan x="0" dy="14">                        ___ppp88888  </tspan>
<tspan x="0" dy="14">          ______ppppp88888888888888  </tspan>
<tspan x="0" dy="14">  q/////888888888888888888888888888  </tspan>
<tspan x="0" dy="14">  /////8888888888888888888888888888  </tspan>
<tspan x="0" dy="14">  ////88888888888888888888888888888  </tspan>
<tspan x="0" dy="14">  ///88888888888888888888888888888P  </tspan>
<tspan x="0" dy="14">  //8888888888888888888888888P&quot;&quot;&#x27;    </tspan>
<tspan x="0" dy="14">  /8888888888888888PP&quot;&quot;&quot;&quot;&#x27;      ._p  </tspan>
<tspan x="0" dy="14">  YYY^&quot;&quot;&quot;&quot;&quot;&quot;&#x27;&#x27;            ___pp8888  </tspan>
<tspan x="0" dy="14">              ._____pppq88888888888  </tspan>
<tspan x="0" dy="14">  qqqqqqq88888888888888888888888888  </tspan>
<tspan x="0" dy="14">  888888888888888888888888888888888  </tspan>
<tspan x="0" dy="14">  888888888888888888888888888888888  </tspan>
<tspan x="0" dy="14">  88888888888888888888888888888888P  </tspan>
<tspan x="0" dy="14">  8888888888888888888888888888P&quot;&quot;&#x27;   </tspan>
<tspan x="0" dy="14">  8888888888888888888PP&quot;&quot;&quot;&#x27;      __  </tspan>
<tspan x="0" dy="14">  888PPPP&quot;&quot;&quot;&quot;&quot;&#x27;&#x27;           ___pp888  </tspan>
<tspan x="0" dy="14">                 _____pppq888888888  </tspan>
<tspan x="0" dy="14">  qqqqpppppqq8888888888888888888888  </tspan>
<tspan x="0" dy="14">  888888888888888888888888888888888  </tspan>
<tspan x="0" dy="14">  888888888888888888888888888888888  </tspan>
<tspan x="0" dy="14">  888888888888888888888888888888888  </tspan>
<tspan x="0" dy="14">  88888888888888888888888888888PY&quot;   </tspan>
<tspan x="0" dy="14">  8888888888888888888888PY&quot;&quot;&#x27;        </tspan>
<tspan x="0" dy="14">  88888888PPP&quot;&quot;&quot;&quot;&quot;&#x27;                  </tspan>
<tspan x="0" dy="14">                                     </tspan>
<tspan x="0" dy="14"> </tspan>
</text></g>
</g>
</svg>
